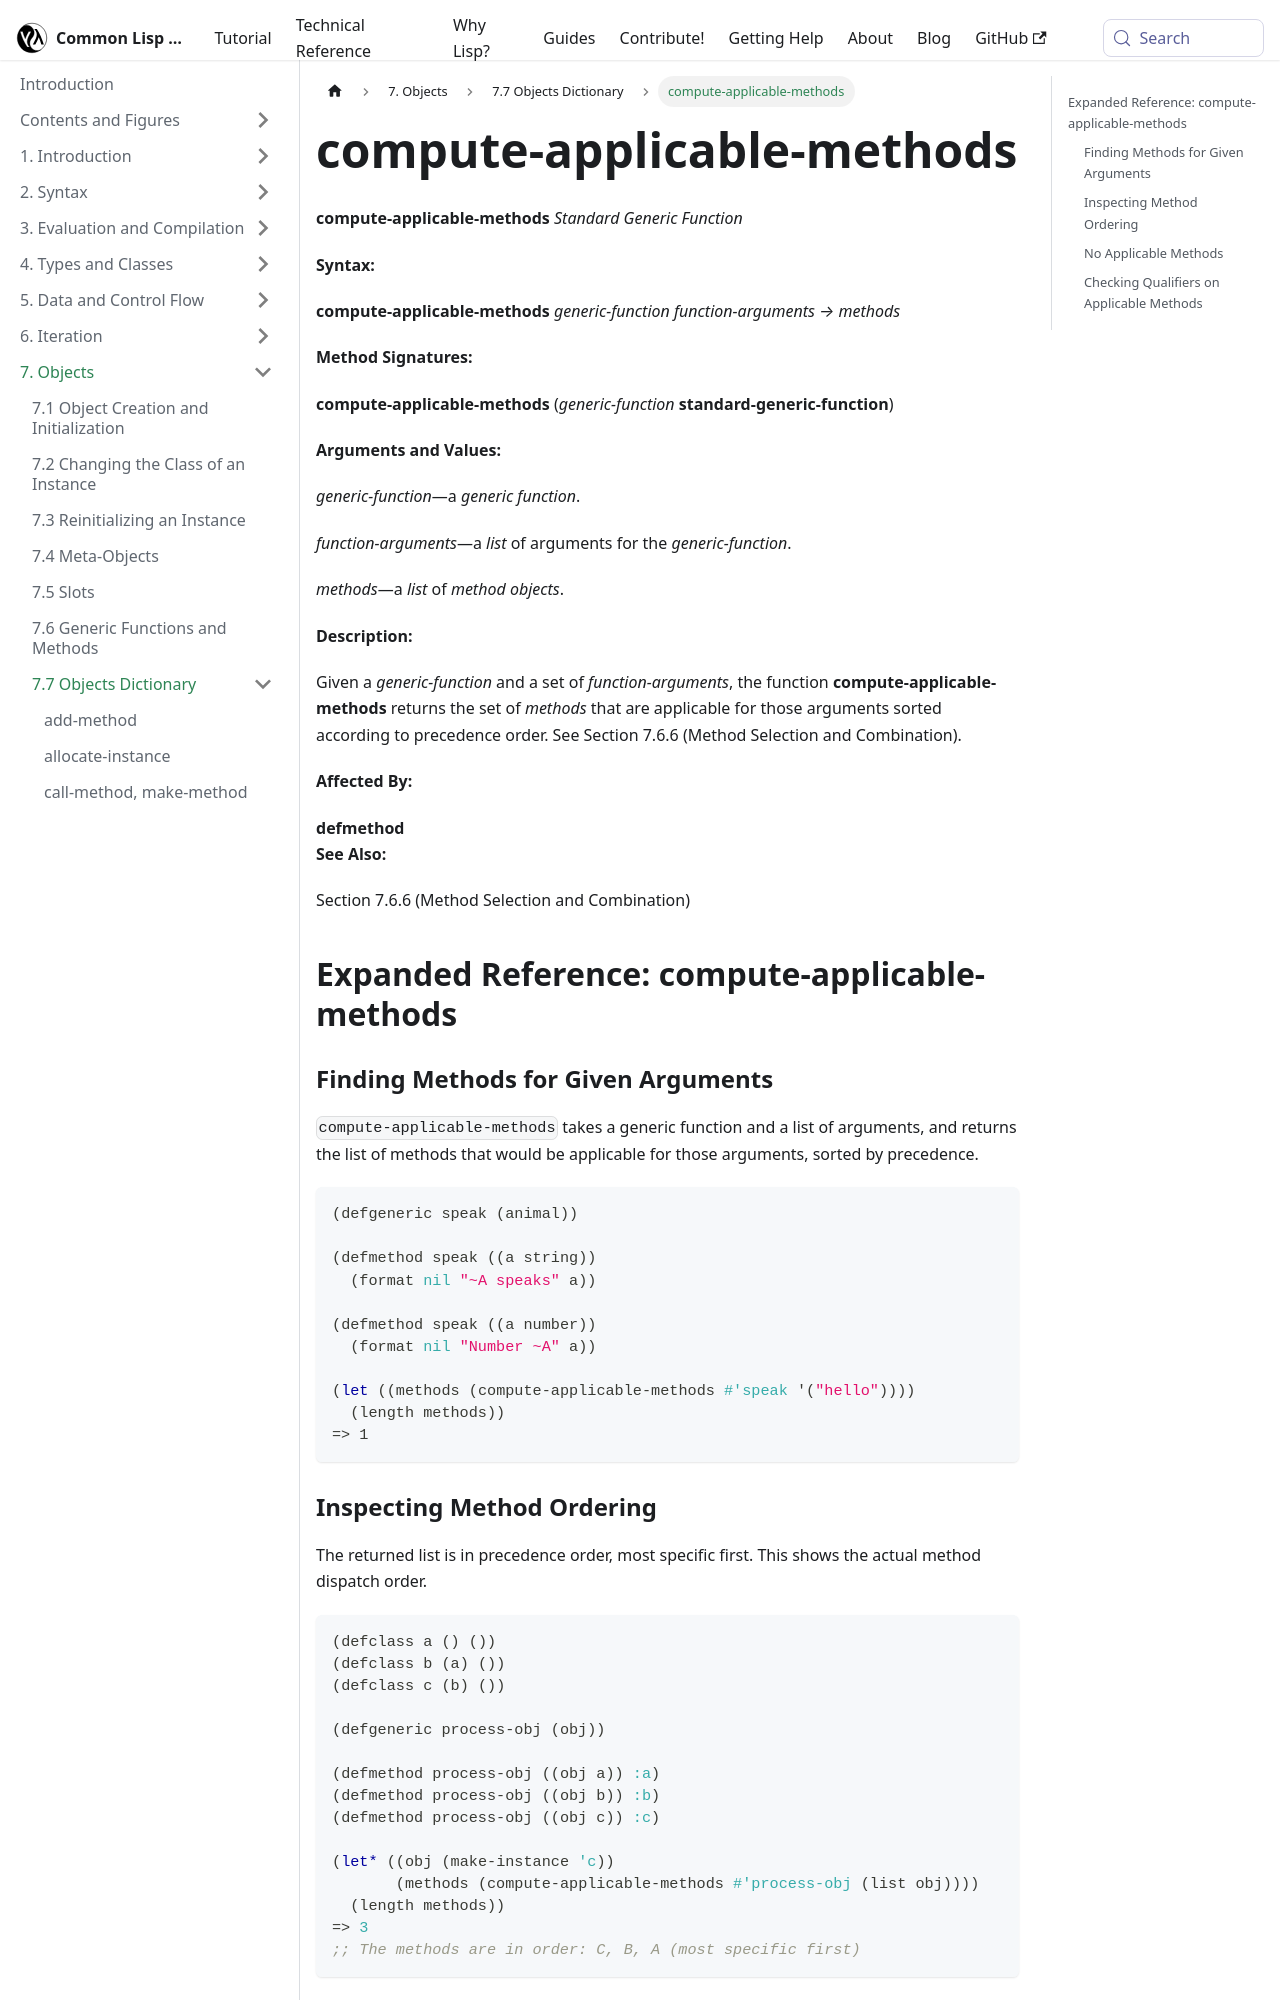

repository: lisp-docs/cl-language-reference · page: chap-7/h-h-dictionary/compute-applicable-methods_standard-generic-function.html · generator: docusaurus

---
title: "compute-applicable-methods"
---

# compute-applicable-methods

import ComputeApplicableMethodsStandardGenericFunction from './_compute-applicable-methods_standard-generic-function.md';

<ComputeApplicableMethodsStandardGenericFunction />

## Expanded Reference: compute-applicable-methods

### Finding Methods for Given Arguments

`compute-applicable-methods` takes a generic function and a list of arguments, and returns the list of methods that would be applicable for those arguments, sorted by precedence.

```lisp
(defgeneric speak (animal))

(defmethod speak ((a string))
  (format nil "~A speaks" a))

(defmethod speak ((a number))
  (format nil "Number ~A" a))

(let ((methods (compute-applicable-methods #'speak '("hello"))))
  (length methods))
=> 1
```
